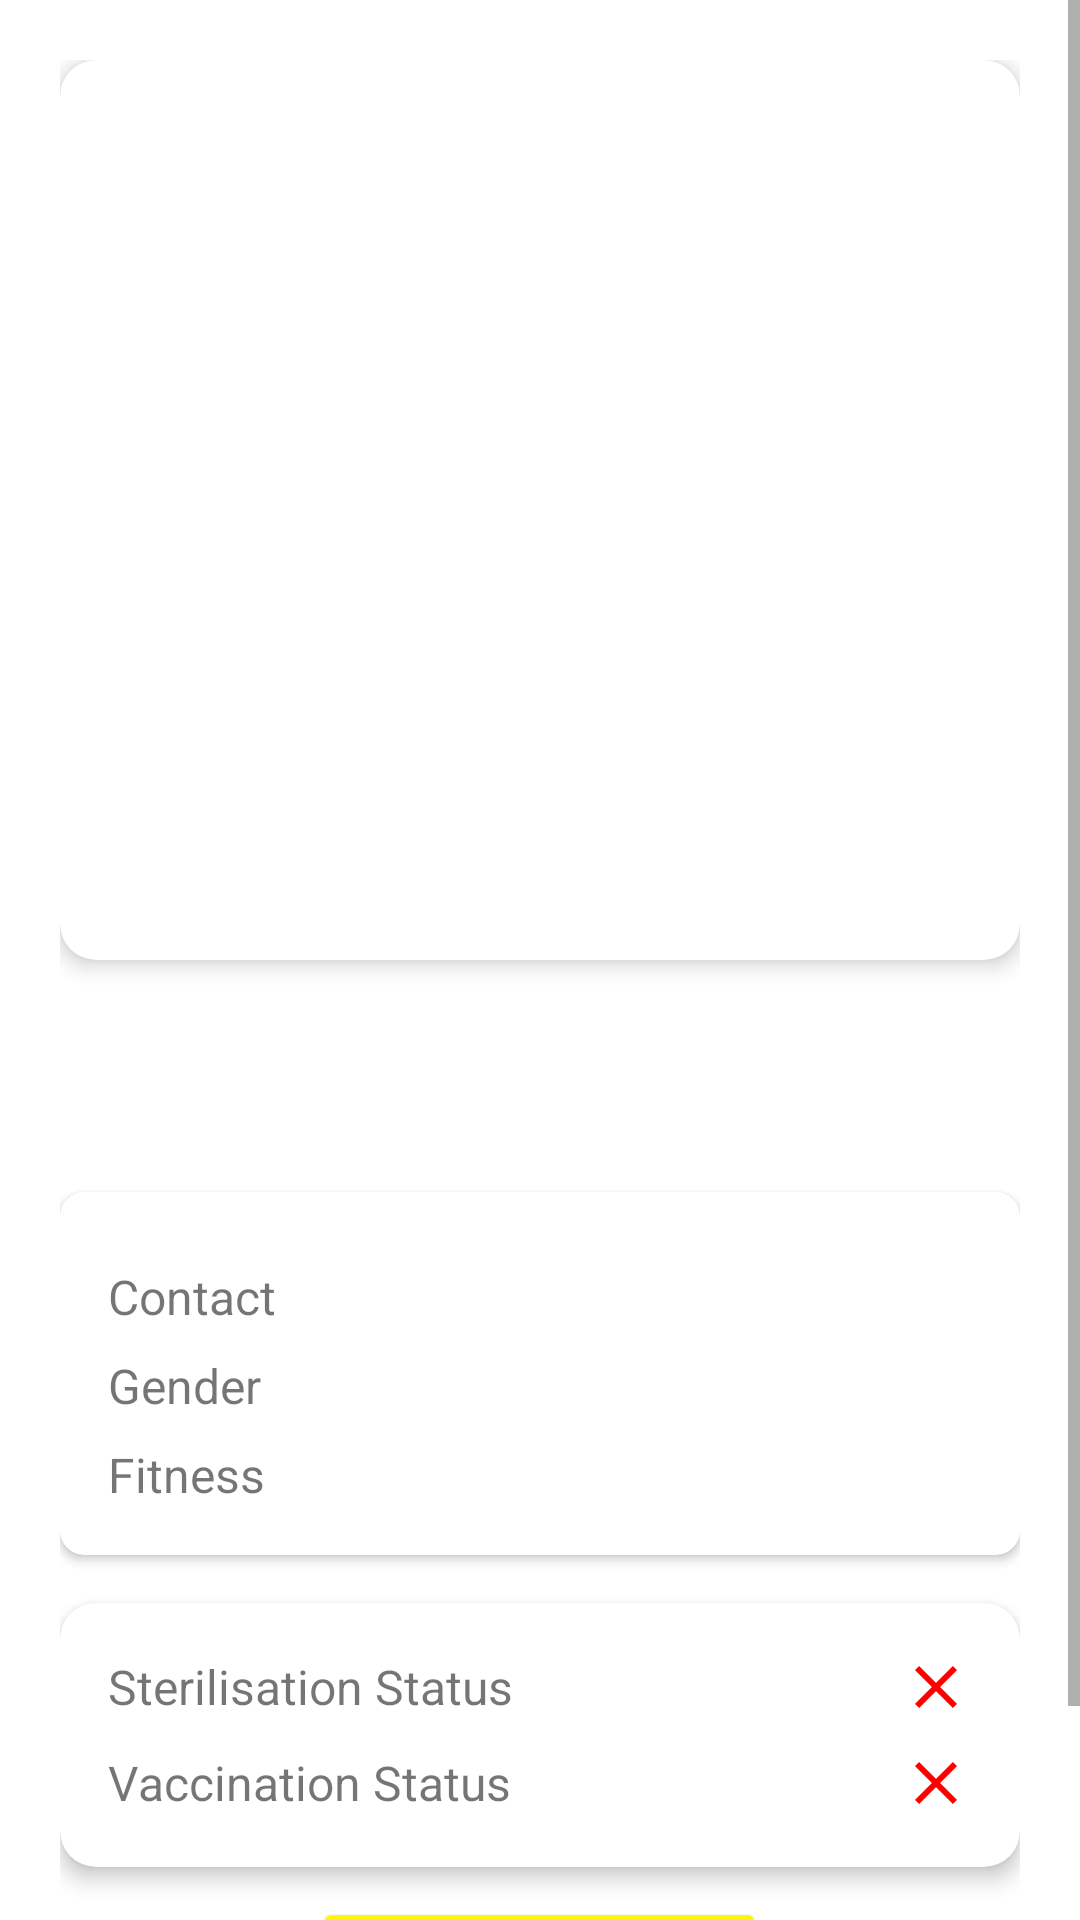

Reconstruct the res/layout file that produces this screen, plus the resources it refers to.
<!-- AndroidManifest.xml: application theme Theme.Paltu -->
<!-- res/layout/fragment_detail_animal.xml -->
<?xml version="1.0" encoding="utf-8"?>
<ScrollView xmlns:android="http://schemas.android.com/apk/res/android"
    xmlns:app="http://schemas.android.com/apk/res-auto"
    android:layout_width="match_parent"
    android:layout_height="match_parent"
    xmlns:tools="http://schemas.android.com/tools">

    <LinearLayout
        android:layout_width="match_parent"
        android:layout_height="wrap_content"
        android:orientation="vertical"
        android:padding="20dp">

        <com.google.android.material.card.MaterialCardView
            android:layout_width="match_parent"
            android:layout_height="wrap_content"
            app:cardCornerRadius="12dp"
            app:cardElevation="4dp">

            <ImageView
                android:id="@+id/animalDetailImage"
                android:layout_width="match_parent"
                android:layout_height="300dp"
                android:contentDescription="animal image"
                android:scaleType="centerCrop"
                tools:src="@tools:sample/avatars"/>
        </com.google.android.material.card.MaterialCardView>

        <TextView
            android:id="@+id/animaTagId"
            android:layout_width="match_parent"
            android:layout_height="wrap_content"
            android:textStyle="bold"
            android:textSize="28sp"
            android:layout_marginTop="24dp"
            tools:text="Animal Name"/>

        <com.google.android.material.card.MaterialCardView
            android:layout_width="match_parent"
            android:layout_height="wrap_content"
            android:layout_marginTop="16dp"
            app:cardCornerRadius="8dp"
            app:cardElevation="2dp">

            <LinearLayout
                android:layout_width="match_parent"
                android:layout_height="wrap_content"
                android:orientation="vertical"
                android:padding="16dp">



                <LinearLayout
                    android:layout_width="match_parent"
                    android:layout_height="wrap_content"
                    android:orientation="horizontal"
                    android:gravity="center_vertical"
                    android:layout_marginTop="8dp">

                    <TextView
                        android:layout_width="wrap_content"
                        android:layout_height="wrap_content"
                        android:text="Contact"
                        android:textSize="16sp"/>

                    <TextView
                        android:id="@+id/animalDetailContact"
                        android:layout_width="0dp"
                        android:layout_height="wrap_content"
                        android:layout_weight="1"
                        android:textSize="16sp"
                        android:gravity="end"
                        android:layout_marginStart="8dp"
                        tools:text="123-456-7890"/>
                </LinearLayout>

                <LinearLayout
                    android:layout_width="match_parent"
                    android:layout_height="wrap_content"
                    android:orientation="horizontal"
                    android:gravity="center_vertical"
                    android:layout_marginTop="8dp">

                    <TextView
                        android:layout_width="wrap_content"
                        android:layout_height="wrap_content"
                        android:text="Gender"
                        android:textSize="16sp"/>

                    <TextView
                        android:id="@+id/animalGender"
                        android:layout_width="0dp"
                        android:layout_height="wrap_content"
                        android:layout_weight="1"
                        android:textSize="16sp"
                        android:gravity="end"
                        android:layout_marginStart="8dp"
                        tools:text="Male"/>
                </LinearLayout>

                <LinearLayout
                    android:layout_width="match_parent"
                    android:layout_height="wrap_content"
                    android:orientation="horizontal"
                    android:gravity="center_vertical"
                    android:layout_marginTop="8dp">

                    <TextView
                        android:layout_width="wrap_content"
                        android:layout_height="wrap_content"
                        android:text="Fitness"
                        android:textSize="16sp"/>

                    <TextView
                        android:id="@+id/fitness"
                        android:layout_width="0dp"
                        android:layout_height="wrap_content"
                        android:layout_weight="1"
                        android:textSize="16sp"
                        android:gravity="end"
                        android:layout_marginStart="8dp"
                        tools:text="Excellent"/>
                </LinearLayout>
            </LinearLayout>
        </com.google.android.material.card.MaterialCardView>

        <com.google.android.material.card.MaterialCardView
            android:layout_width="match_parent"
            android:layout_height="wrap_content"
            android:layout_marginTop="16dp"
            app:cardCornerRadius="12dp"
            app:cardElevation="4dp">

            <LinearLayout
                android:layout_width="match_parent"
                android:layout_height="wrap_content"
                android:orientation="vertical"
                android:padding="16dp">

                <LinearLayout
                    android:layout_width="match_parent"
                    android:layout_height="wrap_content"
                    android:orientation="horizontal"
                    android:gravity="center_vertical">

                    <TextView
                        android:layout_width="wrap_content"
                        android:layout_height="wrap_content"
                        android:text="Sterilisation Status"
                        android:textSize="16sp"/>

                    <View
                        android:layout_width="0dp"
                        android:layout_height="0dp"
                        android:layout_weight="1"/>

                    <ImageView
                        android:id="@+id/sterilisation"
                        android:layout_width="24dp"
                        android:layout_height="24dp"
                        android:src="@drawable/ic_cross"
                        android:contentDescription="sterilisation status"/>
                </LinearLayout>

                <LinearLayout
                    android:layout_width="match_parent"
                    android:layout_height="wrap_content"
                    android:orientation="horizontal"
                    android:layout_marginTop="8dp"
                    android:gravity="center_vertical">

                    <TextView
                        android:layout_width="wrap_content"
                        android:layout_height="wrap_content"
                        android:text="Vaccination Status"
                        android:textSize="16sp"/>

                    <View
                        android:layout_width="0dp"
                        android:layout_height="0dp"
                        android:layout_weight="1"/>

                    <ImageView
                        android:id="@+id/vaccinated"
                        android:layout_width="24dp"
                        android:layout_height="24dp"
                        android:src="@drawable/ic_cross"
                        android:contentDescription="vaccination status"/>
                </LinearLayout>
            </LinearLayout>
        </com.google.android.material.card.MaterialCardView>
        <Button
            android:id="@+id/buttonAdopt"
            android:layout_width="wrap_content"
            android:layout_height="wrap_content"
            android:textSize="12sp"
            android:backgroundTint="#fff505"
            android:textColor="#000000"
            android:layout_marginBottom="20dp"
            android:layout_gravity="center"
            android:layout_marginTop="10dp"
            android:text="Click Here To Adopt"/>
    </LinearLayout>
</ScrollView>
<!-- resources referenced by this layout -->
<resources>
  <!-- drawable ic_cross (drawable) -->
  <?xml version="1.0" encoding="utf-8"?>
  <vector xmlns:android="http://schemas.android.com/apk/res/android"
      android:width="24dp"
      android:height="24dp"
      android:viewportWidth="24"
      android:viewportHeight="24">
      <path
          android:fillColor="#FF0000"
          android:pathData="M19,6.4L17.6,5L12,10.6L6.4,5L5,6.4L10.6,12L5,17.6L6.4,19L12,13.4L17.6,19L19,17.6L13.4,12L19,6.4z" />
  </vector>
  <style name="Theme.Paltu" parent="Theme.MaterialComponents.Light.NoActionBar">
          
          <item name="colorPrimary">@color/purple_500</item>
  
          <item name="android:statusBarColor">@color/theme</item>
          <item name="android:navigationBarColor">@color/theme</item>
          <item name="colorPrimaryVariant">@color/purple_700</item>
          <item name="colorOnPrimary">@color/white</item>
          
          <item name="colorSecondary">@color/teal_200</item>
          <item name="colorSecondaryVariant">@color/teal_700</item>
          <item name="colorOnSecondary">@color/black</item>
          
  
          
      </style>
  <color name="purple_500">#FF6200EE</color>
  <color name="theme">#f69001</color>
  <color name="purple_700">#FF3700B3</color>
  <color name="white">#FFFFFFFF</color>
  <color name="teal_200">#FF03DAC5</color>
  <color name="teal_700">#FF018786</color>
  <color name="black">#FF000000</color>
</resources>
